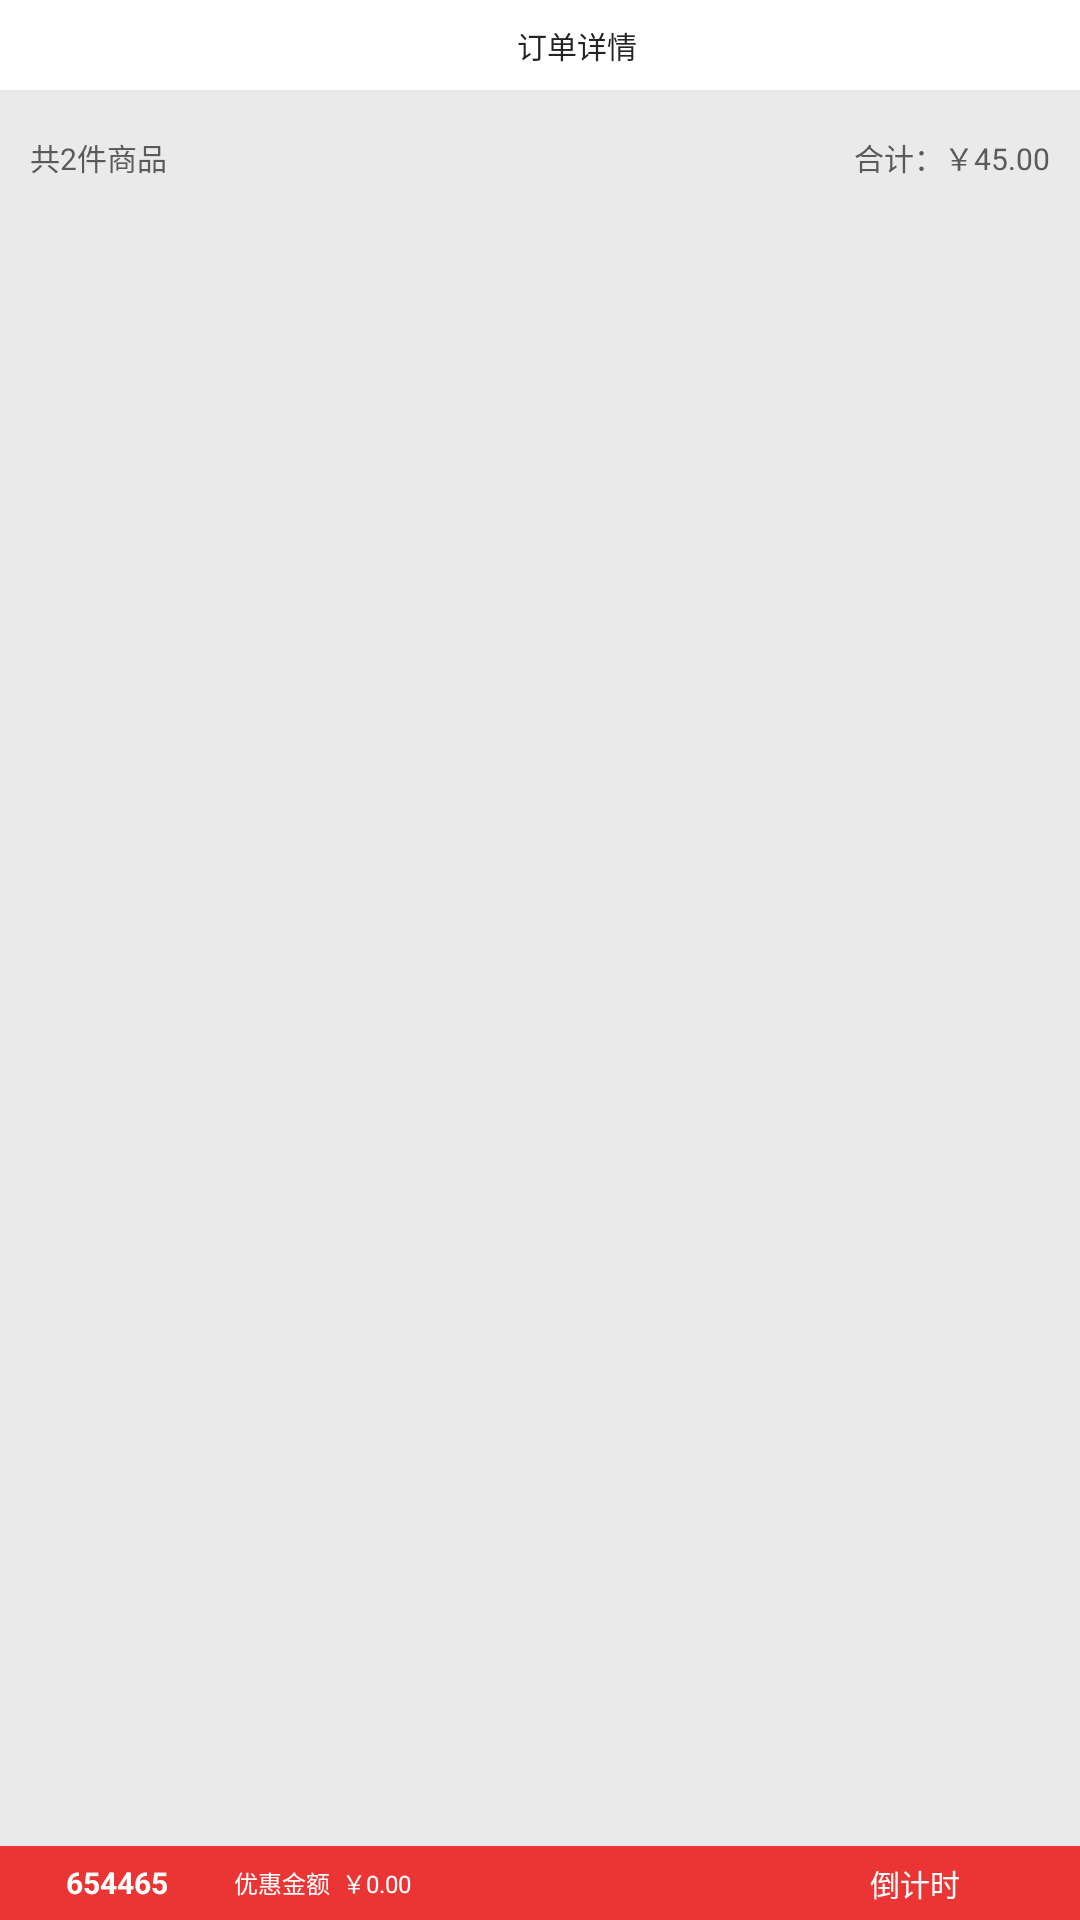

Layout XML and referenced resources for this Android screen:
<!-- AndroidManifest.xml: application theme AppTheme -->
<!-- res/layout/activity_sucess.xml -->
<?xml version="1.0" encoding="utf-8"?>
<LinearLayout xmlns:android="http://schemas.android.com/apk/res/android"
    android:layout_width="match_parent"
    android:layout_height="match_parent"
    android:background="@color/white"
    android:orientation="vertical">


    <LinearLayout
        android:layout_width="match_parent"
        android:layout_height="wrap_content"
        android:gravity="center_horizontal|center_vertical"
        android:orientation="horizontal"
        android:paddingVertical="5dp">

        <ImageView
            android:layout_width="20dp"
            android:layout_height="20dp"
            android:src="@drawable/pay_succes" />

        <TextView
            android:layout_width="wrap_content"
            android:layout_height="wrap_content"
            android:layout_marginLeft="5dp"
            android:background="@color/white"
            android:text="订单详情"
            android:textColor="#242424"
            android:textSize="10sp" />
    </LinearLayout>


    <LinearLayout
        android:id="@+id/lly_shopcar"
        android:layout_width="match_parent"
        android:layout_height="match_parent"
        android:background="#EAEAEA"
        android:orientation="vertical">

        <LinearLayout
            android:layout_width="match_parent"
            android:layout_height="0dp"
            android:layout_marginTop="5dp"
            android:layout_weight="1.0"
            android:orientation="vertical">

            <ListView
                android:id="@+id/lv_menus"
                android:layout_width="match_parent"
                android:layout_height="wrap_content"
                android:background="@color/white"
                android:divider="@null"
                android:listSelector="@null" />

            <LinearLayout
                android:layout_width="match_parent"
                android:layout_height="wrap_content"
                android:layout_marginTop="10dp"
                android:paddingHorizontal="10dp">

                <TextView
                    android:id="@+id/tv_total_count"
                    android:layout_width="0dp"
                    android:layout_height="wrap_content"
                    android:layout_weight="1"
                    android:text="共2件商品"
                    android:textColor="#5A5A5A"
                    android:textSize="10sp" />

                <TextView
                    android:id="@+id/tv_total_money"
                    android:layout_width="wrap_content"
                    android:layout_height="wrap_content"
                    android:text="合计：￥45.00"
                    android:textColor="#5A5A5A"
                    android:textSize="10sp" />
            </LinearLayout>
        </LinearLayout>


        <LinearLayout
            android:layout_width="match_parent"
            android:layout_height="wrap_content"
            android:background="#EB3434"
            android:orientation="horizontal"
            android:paddingVertical="5dp">

            <TextView
                android:id="@+id/tv_bt_parm1"
                android:layout_width="wrap_content"
                android:layout_height="match_parent"
                android:layout_alignParentStart="true"
                android:layout_marginStart="22dp"
                android:gravity="center_vertical"
                android:text="654465"
                android:textColor="#FFFFFF"
                android:textSize="10sp"
                android:textStyle="bold" />

            <TextView
                android:id="@+id/tv_bt_parm2"
                android:layout_width="0dp"
                android:layout_height="match_parent"
                android:layout_marginStart="22dp"
                android:layout_weight="1"
                android:gravity="center_vertical"
                android:text="优惠金额  ￥0.00"
                android:textColor="#FFFFFF"
                android:textSize="8sp" />

            <TextView
                android:id="@+id/tv_time_tiger"
                android:layout_width="wrap_content"
                android:layout_height="match_parent"
                android:layout_alignParentEnd="true"
                android:layout_marginEnd="40dp"
                android:gravity="center_vertical"
                android:text="倒计时"
                android:textColor="#FFFFFF"
                android:textSize="10sp" />
        </LinearLayout>

    </LinearLayout>

</LinearLayout>
<!-- resources referenced by this layout -->
<resources>
  <style name="AppTheme" parent="Theme.AppCompat.Light.NoActionBar">
          
          <item name="colorPrimary">@color/colorPrimary</item>
          <item name="colorPrimaryDark">@color/colorPrimaryDark</item>
          <item name="colorAccent">@color/colorAccent</item>
      </style>
  <!-- not gathered from this repository: default colours our renderer supplied (Android Studio template values) -->
  <color name="white">#FFFFFFFF</color>
  <color name="colorPrimary">#FF6200EE</color>
  <color name="colorPrimaryDark">#FF3700B3</color>
  <color name="colorAccent">#FF03DAC5</color>
</resources>
